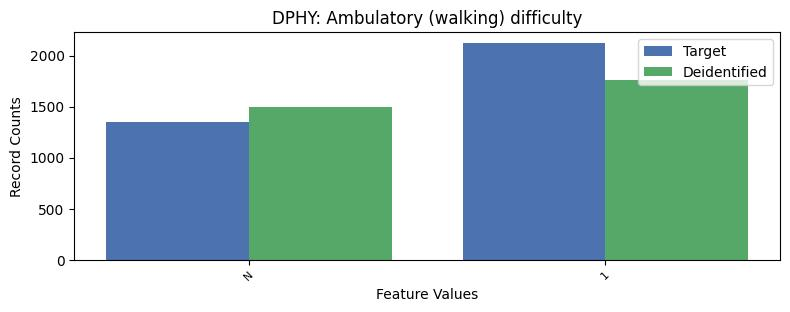

The data file committed next to this chart (first rows):
DPHY, DPHY, count_target, count_deidentified
-1, N, 1353, 1491
1, 1, 2124, 1756
2, 2, 23776, 24006
